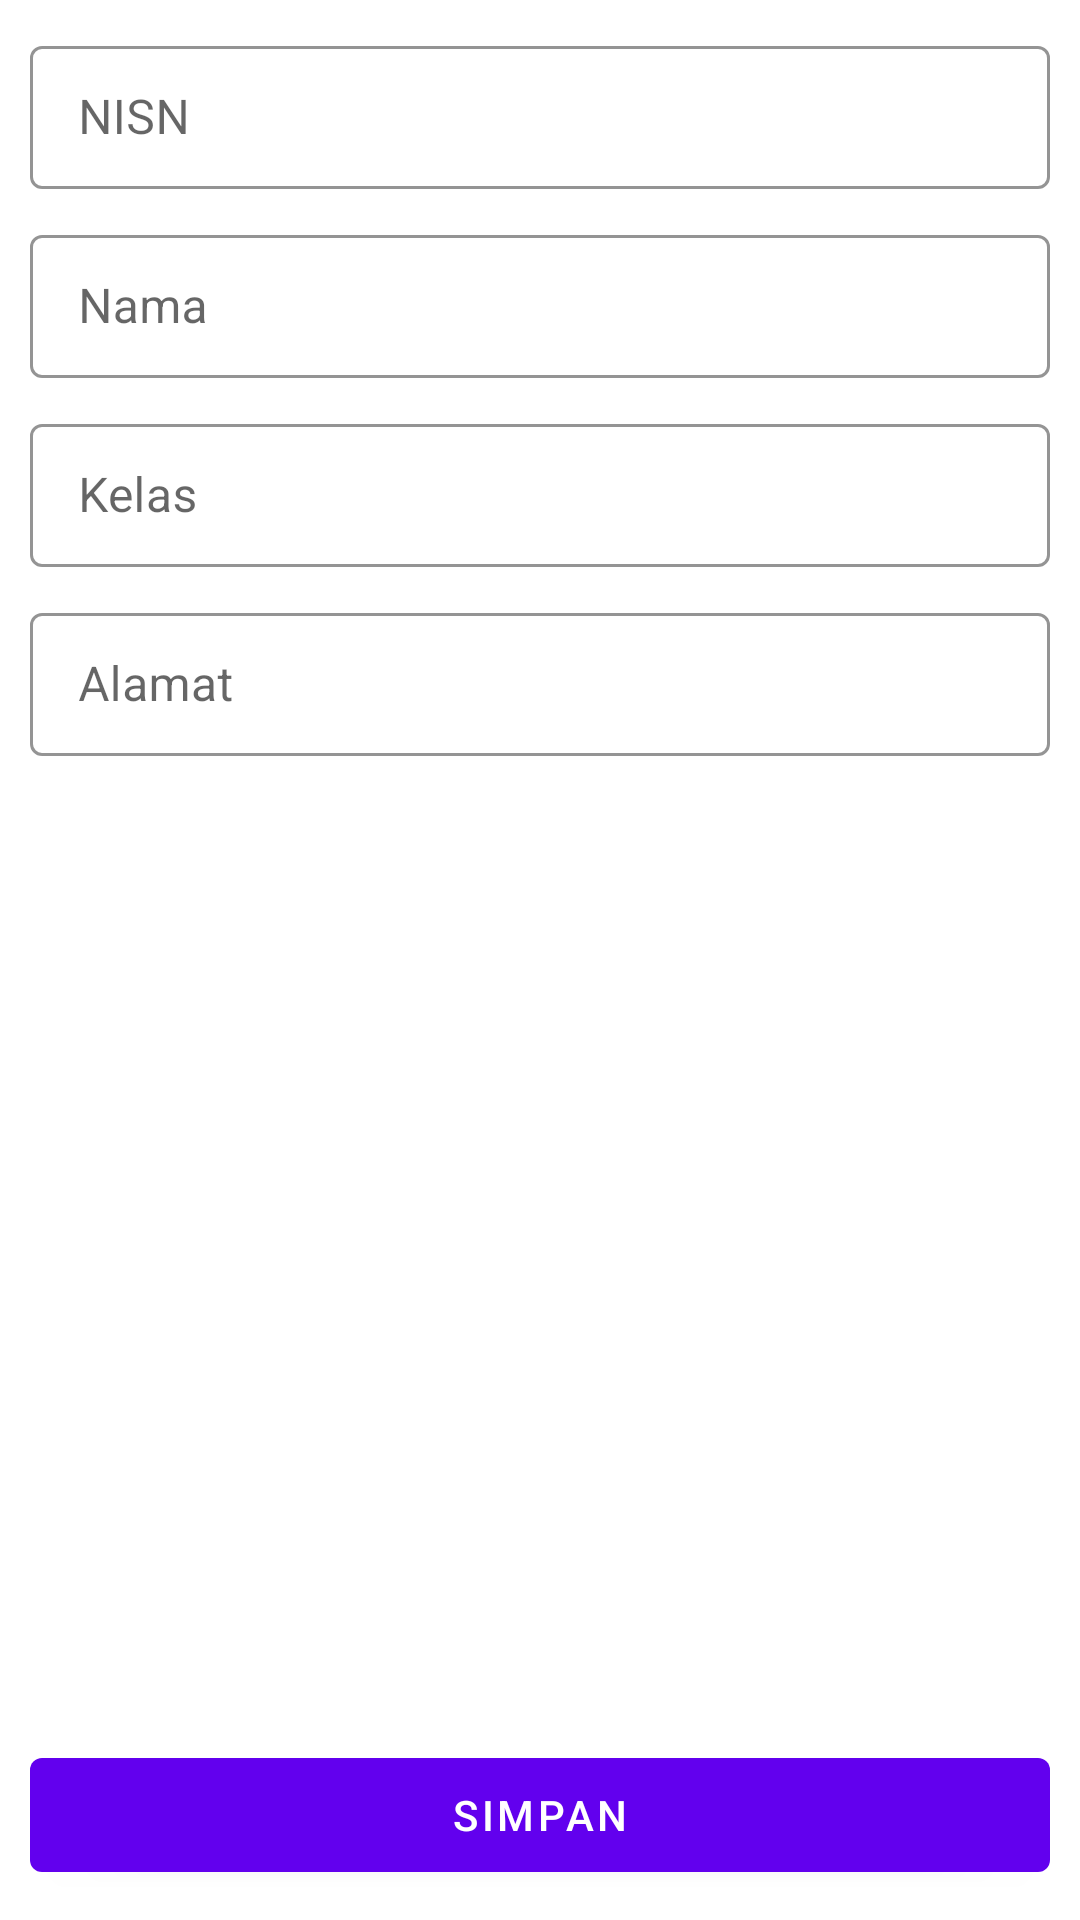

Layout XML and referenced resources for this Android screen:
<!-- AndroidManifest.xml: application theme Theme.WebinarRoom -->
<!-- res/layout/activity_insert_update.xml -->
<?xml version="1.0" encoding="utf-8"?>
<androidx.constraintlayout.widget.ConstraintLayout xmlns:android="http://schemas.android.com/apk/res/android"
    xmlns:app="http://schemas.android.com/apk/res-auto"
    xmlns:tools="http://schemas.android.com/tools"
    android:id="@+id/clTambahEdit"
    android:padding="10dp"
    android:layout_width="match_parent"
    android:layout_height="match_parent"
    android:focusableInTouchMode="true"
    tools:context=".InsertUpdateActivity">

    <com.google.android.material.textfield.TextInputLayout
        android:id="@+id/tilNisn"
        style="@style/Widget.MaterialComponents.TextInputLayout.OutlinedBox.Dense"
        android:layout_width="0dp"
        android:layout_height="wrap_content"
        app:boxStrokeColor="@color/purple_700"
        app:boxStrokeWidth="1dp"
        app:layout_constraintLeft_toLeftOf="parent"
        app:layout_constraintRight_toRightOf="parent"
        app:layout_constraintTop_toTopOf="parent">

        <com.google.android.material.textfield.TextInputEditText
            android:id="@+id/etNisn"
            android:layout_width="match_parent"
            android:layout_height="wrap_content"
            android:hint="@string/nisn"
            android:inputType="textEmailAddress" />

    </com.google.android.material.textfield.TextInputLayout>

    <com.google.android.material.textfield.TextInputLayout
        android:id="@+id/tilNama"
        style="@style/Widget.MaterialComponents.TextInputLayout.OutlinedBox.Dense"
        android:layout_width="0dp"
        android:layout_height="wrap_content"
        android:layout_marginTop="10dp"
        app:boxStrokeColor="@color/purple_700"
        app:boxStrokeWidth="1dp"
        app:layout_constraintLeft_toLeftOf="parent"
        app:layout_constraintRight_toRightOf="parent"
        app:layout_constraintTop_toBottomOf="@id/tilNisn">

        <com.google.android.material.textfield.TextInputEditText
            android:id="@+id/etNama"
            android:layout_width="match_parent"
            android:layout_height="wrap_content"
            android:hint="@string/nama"
            android:inputType="textEmailAddress" />

    </com.google.android.material.textfield.TextInputLayout>

    <com.google.android.material.textfield.TextInputLayout
        android:id="@+id/tilKelas"
        style="@style/Widget.MaterialComponents.TextInputLayout.OutlinedBox.Dense"
        android:layout_width="0dp"
        android:layout_height="wrap_content"
        android:layout_marginTop="10dp"
        app:boxStrokeColor="@color/purple_700"
        app:boxStrokeWidth="1dp"
        app:layout_constraintLeft_toLeftOf="parent"
        app:layout_constraintRight_toRightOf="parent"
        app:layout_constraintTop_toBottomOf="@id/tilNama">

        <com.google.android.material.textfield.TextInputEditText
            android:id="@+id/etKelas"
            android:layout_width="match_parent"
            android:layout_height="wrap_content"
            android:hint="@string/kelas"
            android:inputType="textCapCharacters" />

    </com.google.android.material.textfield.TextInputLayout>

    <com.google.android.material.textfield.TextInputLayout
        android:id="@+id/tilAlamat"
        style="@style/Widget.MaterialComponents.TextInputLayout.OutlinedBox.Dense"
        android:layout_width="0dp"
        android:layout_height="wrap_content"
        android:layout_marginTop="10dp"
        app:boxStrokeColor="@color/purple_700"
        app:boxStrokeWidth="1dp"
        app:layout_constraintLeft_toLeftOf="parent"
        app:layout_constraintRight_toRightOf="parent"
        app:layout_constraintTop_toBottomOf="@id/tilKelas">

        <com.google.android.material.textfield.TextInputEditText
            android:id="@+id/etAlamat"
            android:layout_width="match_parent"
            android:layout_height="wrap_content"
            android:hint="@string/alamat"
            android:inputType="textEmailAddress" />

    </com.google.android.material.textfield.TextInputLayout>

    <com.google.android.material.button.MaterialButton
        android:id="@+id/btnSimpan"
        android:layout_width="0dp"
        android:layout_height="50dp"
        android:paddingTop="8dp"
        android:paddingBottom="8dp"
        android:text="@string/simpan"
        app:layout_constraintLeft_toLeftOf="parent"
        app:layout_constraintRight_toRightOf="parent"
        app:layout_constraintBottom_toBottomOf="parent"/>

</androidx.constraintlayout.widget.ConstraintLayout>
<!-- resources referenced by this layout -->
<resources>
  <string name="alamat">Alamat</string>
  <string name="kelas">Kelas</string>
  <string name="nama">Nama</string>
  <string name="nisn">NISN</string>
  <string name="simpan">Simpan</string>
  <style name="Theme.WebinarRoom" parent="Theme.MaterialComponents.DayNight.DarkActionBar">
          
          <item name="colorPrimary">@color/purple_500</item>
          <item name="colorPrimaryVariant">@color/purple_700</item>
          <item name="colorOnPrimary">@color/white</item>
          
          <item name="colorSecondary">@color/teal_200</item>
          <item name="colorSecondaryVariant">@color/teal_700</item>
          <item name="colorOnSecondary">@color/black</item>
          
          <item name="android:statusBarColor" tools:targetApi="l">?attr/colorPrimaryVariant</item>
          
      </style>
  <!-- not gathered from this repository: default colours our renderer supplied (Android Studio template values) -->
  <color name="purple_500">#FF6200EE</color>
  <color name="purple_700">#FF3700B3</color>
  <color name="teal_200">#FF03DAC5</color>
  <color name="teal_700">#FF018786</color>
  <color name="black">#FF000000</color>
  <color name="white">#FFFFFFFF</color>
</resources>
